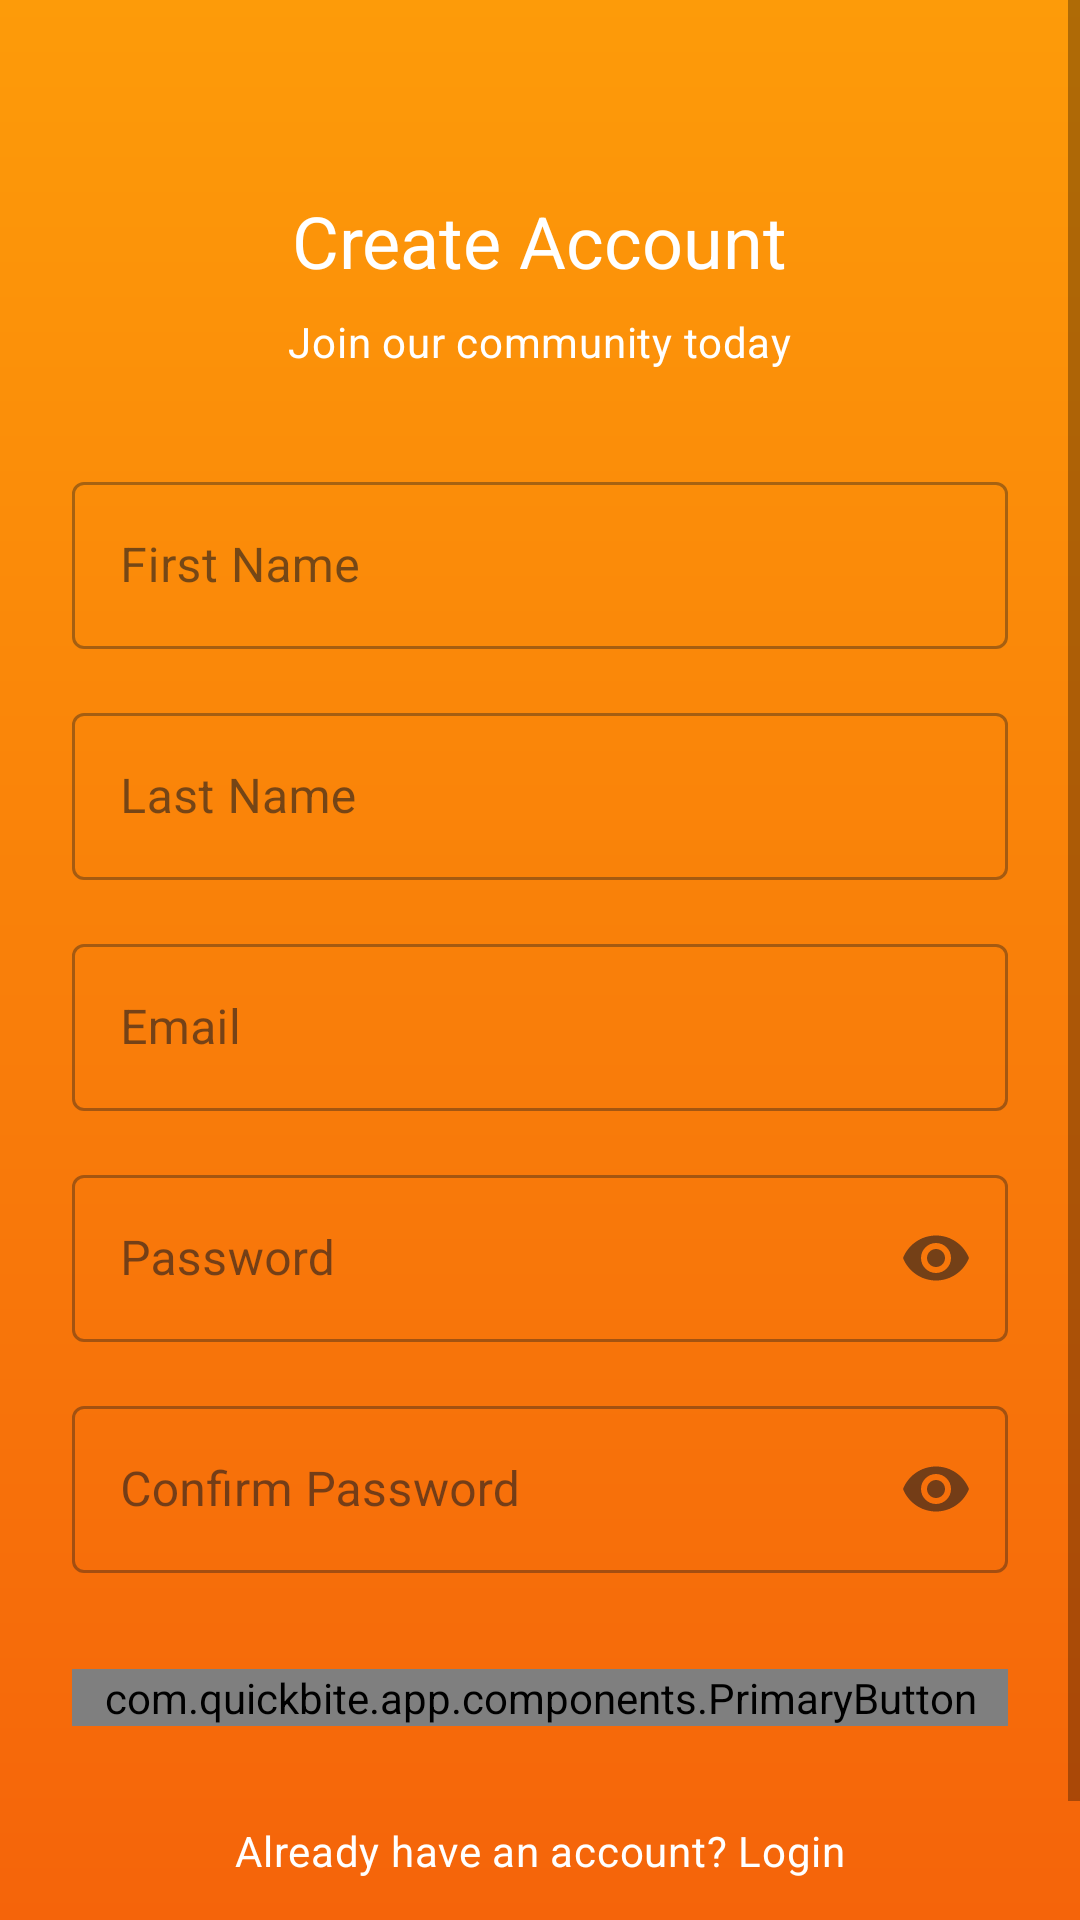

Reconstruct the res/layout file that produces this screen, plus the resources it refers to.
<!-- AndroidManifest.xml: activity theme Theme.QuickBite -->
<!-- res/layout/activity_register.xml -->
<?xml version="1.0" encoding="utf-8"?>
<androidx.constraintlayout.widget.ConstraintLayout xmlns:android="http://schemas.android.com/apk/res/android"
    xmlns:app="http://schemas.android.com/apk/res-auto"
    xmlns:tools="http://schemas.android.com/tools"
    android:layout_width="match_parent"
    android:layout_height="match_parent"
    android:background="@drawable/orange_gradient"
    tools:context=".ui.register.RegisterActivity">

    <ScrollView
        android:layout_width="0dp"
        android:layout_height="0dp"
        app:layout_constraintBottom_toBottomOf="parent"
        app:layout_constraintEnd_toEndOf="parent"
        app:layout_constraintStart_toStartOf="parent"
        app:layout_constraintTop_toTopOf="parent">

        <androidx.constraintlayout.widget.ConstraintLayout
            android:layout_width="match_parent"
            android:layout_height="wrap_content"
            android:padding="24dp">

            <TextView
                android:id="@+id/registerTitle"
                android:layout_width="wrap_content"
                android:layout_height="wrap_content"
                android:layout_marginTop="40dp"
                android:text="@string/register_title"
                android:textAppearance="@style/TextAppearance.MaterialComponents.Headline5"
                android:textColor="@color/color_white"
                app:layout_constraintEnd_toEndOf="parent"
                app:layout_constraintStart_toStartOf="parent"
                app:layout_constraintTop_toTopOf="parent" />

            <TextView
                android:id="@+id/registerSubtitle"
                android:layout_width="wrap_content"
                android:layout_height="wrap_content"
                android:layout_marginTop="8dp"
                android:text="@string/register_subtitle"
                android:textAppearance="@style/TextAppearance.MaterialComponents.Body2"
                android:textColor="@color/color_white"
                app:layout_constraintEnd_toEndOf="parent"
                app:layout_constraintStart_toStartOf="parent"
                app:layout_constraintTop_toBottomOf="@id/registerTitle" />

            <com.google.android.material.textfield.TextInputLayout
                android:id="@+id/firstNameLayout"
                style="@style/Widget.MaterialComponents.TextInputLayout.OutlinedBox"
                android:layout_width="0dp"
                android:layout_height="wrap_content"
                android:layout_marginTop="32dp"
                android:hint="@string/first_name_label"
                app:layout_constraintEnd_toEndOf="parent"
                app:layout_constraintStart_toStartOf="parent"
                app:layout_constraintTop_toBottomOf="@id/registerSubtitle">

                <com.google.android.material.textfield.TextInputEditText
                    android:id="@+id/firstNameInput"
                    android:layout_width="match_parent"
                    android:layout_height="wrap_content"
                    android:inputType="textPersonName"
                    android:maxLines="1" />

            </com.google.android.material.textfield.TextInputLayout>

            <TextView
                android:id="@+id/firstNameError"
                android:layout_width="0dp"
                android:layout_height="wrap_content"
                android:layout_marginTop="4dp"
                android:textAppearance="@style/TextAppearance.MaterialComponents.Caption"
                android:textColor="@color/error"
                android:visibility="gone"
                app:layout_constraintEnd_toEndOf="@id/firstNameLayout"
                app:layout_constraintStart_toStartOf="@id/firstNameLayout"
                app:layout_constraintTop_toBottomOf="@id/firstNameLayout" />

            <com.google.android.material.textfield.TextInputLayout
                android:id="@+id/lastNameLayout"
                style="@style/Widget.MaterialComponents.TextInputLayout.OutlinedBox"
                android:layout_width="0dp"
                android:layout_height="wrap_content"
                android:layout_marginTop="16dp"
                android:hint="@string/last_name_label"
                app:layout_constraintEnd_toEndOf="parent"
                app:layout_constraintStart_toStartOf="parent"
                app:layout_constraintTop_toBottomOf="@id/firstNameError">

                <com.google.android.material.textfield.TextInputEditText
                    android:id="@+id/lastNameInput"
                    android:layout_width="match_parent"
                    android:layout_height="wrap_content"
                    android:inputType="textPersonName"
                    android:maxLines="1" />

            </com.google.android.material.textfield.TextInputLayout>

            <TextView
                android:id="@+id/lastNameError"
                android:layout_width="0dp"
                android:layout_height="wrap_content"
                android:layout_marginTop="4dp"
                android:textAppearance="@style/TextAppearance.MaterialComponents.Caption"
                android:textColor="@color/error"
                android:visibility="gone"
                app:layout_constraintEnd_toEndOf="@id/lastNameLayout"
                app:layout_constraintStart_toStartOf="@id/lastNameLayout"
                app:layout_constraintTop_toBottomOf="@id/lastNameLayout" />

            <com.google.android.material.textfield.TextInputLayout
                android:id="@+id/emailLayout"
                style="@style/Widget.MaterialComponents.TextInputLayout.OutlinedBox"
                android:layout_width="0dp"
                android:layout_height="wrap_content"
                android:layout_marginTop="16dp"
                android:hint="@string/email_label"
                app:layout_constraintEnd_toEndOf="parent"
                app:layout_constraintStart_toStartOf="parent"
                app:layout_constraintTop_toBottomOf="@id/lastNameError">

                <com.google.android.material.textfield.TextInputEditText
                    android:id="@+id/emailInput"
                    android:layout_width="match_parent"
                    android:layout_height="wrap_content"
                    android:inputType="textEmailAddress"
                    android:maxLines="1" />

            </com.google.android.material.textfield.TextInputLayout>

            <TextView
                android:id="@+id/emailError"
                android:layout_width="0dp"
                android:layout_height="wrap_content"
                android:layout_marginTop="4dp"
                android:textAppearance="@style/TextAppearance.MaterialComponents.Caption"
                android:textColor="@color/error"
                android:visibility="gone"
                app:layout_constraintEnd_toEndOf="@id/emailLayout"
                app:layout_constraintStart_toStartOf="@id/emailLayout"
                app:layout_constraintTop_toBottomOf="@id/emailLayout" />

            <com.google.android.material.textfield.TextInputLayout
                android:id="@+id/passwordLayout"
                style="@style/Widget.MaterialComponents.TextInputLayout.OutlinedBox"
                android:layout_width="0dp"
                android:layout_height="wrap_content"
                android:layout_marginTop="16dp"
                android:hint="@string/password_label"
                app:endIconMode="password_toggle"
                app:layout_constraintEnd_toEndOf="parent"
                app:layout_constraintStart_toStartOf="parent"
                app:layout_constraintTop_toBottomOf="@id/emailError">

                <com.google.android.material.textfield.TextInputEditText
                    android:id="@+id/passwordInput"
                    android:layout_width="match_parent"
                    android:layout_height="wrap_content"
                    android:inputType="textPassword"
                    android:maxLines="1" />

            </com.google.android.material.textfield.TextInputLayout>

            <TextView
                android:id="@+id/passwordError"
                android:layout_width="0dp"
                android:layout_height="wrap_content"
                android:layout_marginTop="4dp"
                android:textAppearance="@style/TextAppearance.MaterialComponents.Caption"
                android:textColor="@color/error"
                android:visibility="gone"
                app:layout_constraintEnd_toEndOf="@id/passwordLayout"
                app:layout_constraintStart_toStartOf="@id/passwordLayout"
                app:layout_constraintTop_toBottomOf="@id/passwordLayout" />

            <com.google.android.material.textfield.TextInputLayout
                android:id="@+id/confirmPasswordLayout"
                style="@style/Widget.MaterialComponents.TextInputLayout.OutlinedBox"
                android:layout_width="0dp"
                android:layout_height="wrap_content"
                android:layout_marginTop="16dp"
                android:hint="@string/confirm_password_label"
                app:endIconMode="password_toggle"
                app:layout_constraintEnd_toEndOf="parent"
                app:layout_constraintStart_toStartOf="parent"
                app:layout_constraintTop_toBottomOf="@id/passwordError">

                <com.google.android.material.textfield.TextInputEditText
                    android:id="@+id/confirmPasswordInput"
                    android:layout_width="match_parent"
                    android:layout_height="wrap_content"
                    android:inputType="textPassword"
                    android:maxLines="1" />

            </com.google.android.material.textfield.TextInputLayout>

            <TextView
                android:id="@+id/confirmPasswordError"
                android:layout_width="0dp"
                android:layout_height="wrap_content"
                android:layout_marginTop="4dp"
                android:textAppearance="@style/TextAppearance.MaterialComponents.Caption"
                android:textColor="@color/error"
                android:visibility="gone"
                app:layout_constraintEnd_toEndOf="@id/confirmPasswordLayout"
                app:layout_constraintStart_toStartOf="@id/confirmPasswordLayout"
                app:layout_constraintTop_toBottomOf="@id/confirmPasswordLayout" />

            <com.quickbite.app.components.PrimaryButton
                android:id="@+id/registerButton"
                android:layout_width="0dp"
                android:layout_height="wrap_content"
                android:layout_marginTop="32dp"
                app:buttonText="@string/register_button"
                app:layout_constraintEnd_toEndOf="parent"
                app:layout_constraintStart_toStartOf="parent"
                app:layout_constraintTop_toBottomOf="@id/confirmPasswordError" />

            <TextView
                android:id="@+id/loginLink"
                android:layout_width="wrap_content"
                android:layout_height="wrap_content"
                android:layout_marginTop="24dp"
                android:layout_marginBottom="24dp"
                android:padding="8dp"
                android:text="@string/already_have_account"
                android:textAppearance="@style/TextAppearance.MaterialComponents.Body2"
                android:textColor="@color/color_white"
                app:layout_constraintBottom_toBottomOf="parent"
                app:layout_constraintEnd_toEndOf="parent"
                app:layout_constraintStart_toStartOf="parent"
                app:layout_constraintTop_toBottomOf="@id/registerButton" />

        </androidx.constraintlayout.widget.ConstraintLayout>

    </ScrollView>

</androidx.constraintlayout.widget.ConstraintLayout>
<!-- resources referenced by this layout -->
<resources>
  <color name="color_white">#FFFFFFFF</color>
  <color name="error">#FFB00020</color>
  <!-- drawable orange_gradient (drawable) -->
  <?xml version="1.0" encoding="utf-8"?>
  <shape xmlns:android="http://schemas.android.com/apk/res/android"
      android:shape="rectangle">
      <gradient
          android:angle="270"
          android:endColor="#f5640a"
          android:startColor="#fd9b09"
          android:type="linear" />
  </shape>
  <string name="already_have_account">Already have an account? Login</string>
  <string name="confirm_password_label">Confirm Password</string>
  <string name="email_label">Email</string>
  <string name="first_name_label">First Name</string>
  <string name="last_name_label">Last Name</string>
  <string name="password_label">Password</string>
  <string name="register_button">Register</string>
  <string name="register_subtitle">Join our community today</string>
  <string name="register_title">Create Account</string>
  <style name="Theme.QuickBite" parent="Theme.MaterialComponents.DayNight.NoActionBar">
          <item name="colorPrimary">@color/primary</item>
          <item name="colorPrimaryVariant">@color/primary_variant</item>
          <item name="colorOnPrimary">@color/on_primary</item>
          <item name="colorSecondary">@color/secondary</item>
          <item name="colorSecondaryVariant">@color/secondary_variant</item>
          <item name="colorOnSecondary">@color/on_secondary</item>
          <item name="android:colorBackground">@color/background</item>
          <item name="colorOnBackground">@color/on_background</item>
          <item name="colorSurface">@color/surface</item>
          <item name="colorOnSurface">@color/on_surface</item>
          <item name="colorError">@color/error</item>
          <item name="colorOnError">@color/on_error</item>
          <item name="android:statusBarColor">@color/primary</item>
      </style>
  <color name="primary">#fd9b09</color>
  <color name="primary_variant">#f5640a</color>
  <color name="on_primary">#FFFFFFFF</color>
  <color name="secondary">#FF03DAC5</color>
  <color name="secondary_variant">#FF018786</color>
  <color name="on_secondary">#FF000000</color>
  <color name="background">#FFF5F5F5</color>
  <color name="on_background">#FF1C1B1F</color>
  <color name="surface">#FFFFFFFF</color>
  <color name="on_surface">#FF1C1B1F</color>
  <color name="on_error">#FFFFFFFF</color>
</resources>
